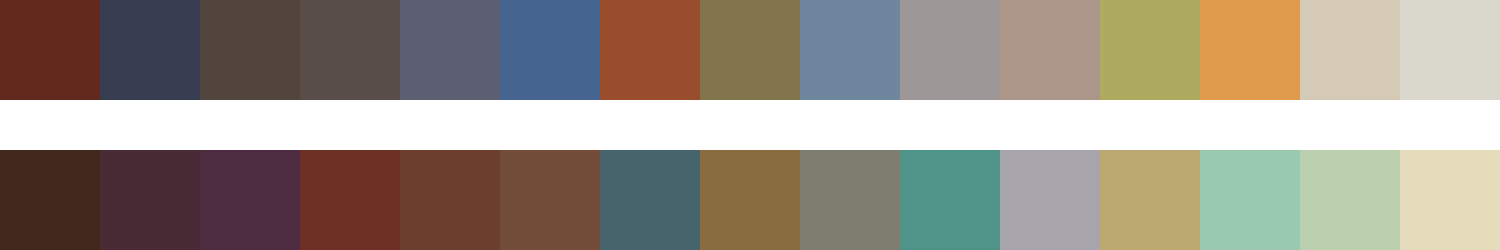

Data behind this chart, as committed beside it:
#64291d	#383e52	#51453e	#594d49	#5d5f72	#45648f	#9a4d2d	#82754c	#6e879e	#9e9797	#ab9689	#aeab61	#e09a4c	#d5cab6	#dad7cd
#412a1c	#482b34	#4d2b41	#6e2f24	#6c3f2d	#734d3a	#47646c	#886b3e	#7f7d70	#509489	#a7a5ab	#bba970	#99caaf	#bbd0af	#e5dcbb
